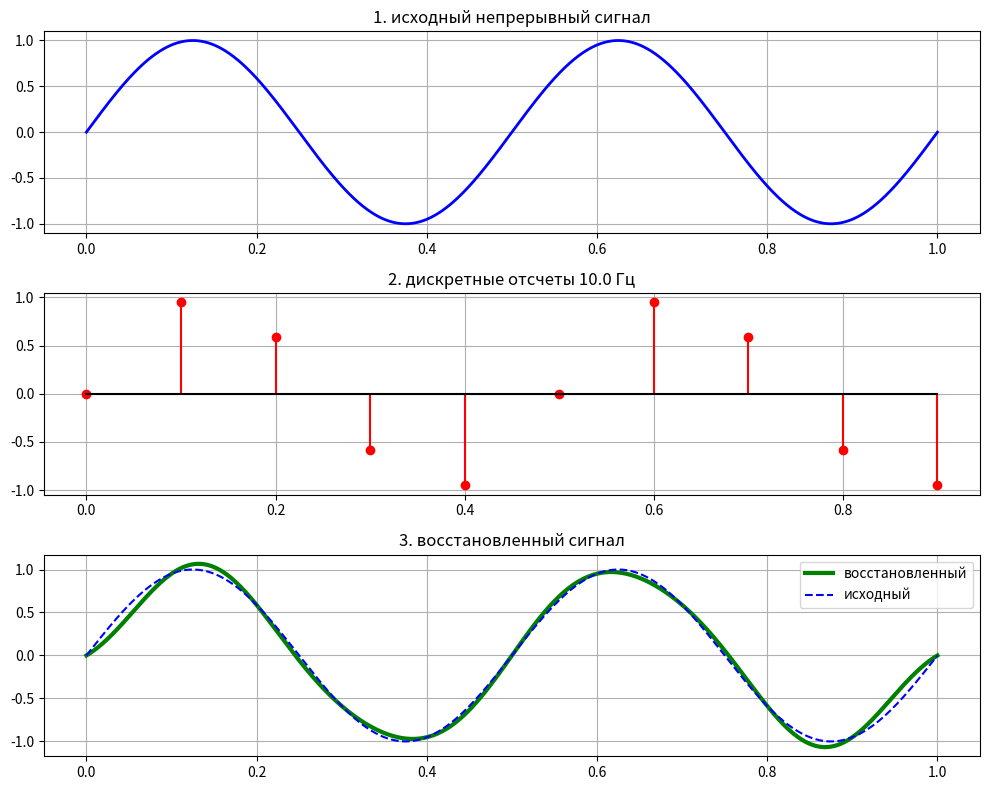

Recreate this plot in Python.
import numpy as np
import matplotlib.pyplot as plt

# параметры исходного сигнала
f0 = 2.0  # частота синуса (Гц)
w0 = 2 * np.pi * f0  # циклическая частота
duration = 1.0  # длительность наблюдения (сек)

# создаем временную шкалу для непрерывного сигнала
t_cont = np.linspace(0, duration, 1000)
x_cont = np.sin(w0 * t_cont)

# дискретизация (отсчеты сигнала)
# по теореме Котельникова Fs > 2*f0
Fs = 10.0  # количество отсчетов в секунду
Ts = 1.0 / Fs  # шаг дискретизации (шаг по времени между отсчетами)

# моменты времени для дискретных точек
t_discr = np.arange(0, duration, Ts)
# получаем значения синуса в этих моментах
x_discr = np.sin(w0 * t_discr)

# восстановление сигнала
# создаем результирующий массив
x_rec = np.zeros_like(t_cont)

# проходим циклом по каждому отсчету сигнала
for i in range(len(t_discr)):
    # по каждому отсчету получаем функцию sinc
    # t_cont - t_discr[i] - расстояние по времени от текущего отсчёта до каждой из 1000 точек
    # / Ts - нормализация значения для принятия значения 1 в исходной точке
    # np.sinc - получаем веса влияния на каждую из точек сигнала
    # * x_discr[i] - масштабируем волну на высоту отсчёта
    sinc_component = x_discr[i] * np.sinc((t_cont - t_discr[i]) / Ts)
    x_rec += sinc_component

# визуализация
plt.figure(figsize=(10, 8))

# аналоговый сигнал
plt.subplot(3, 1, 1)
plt.plot(t_cont, x_cont, 'b-', linewidth=2)
plt.title('1. исходный непрерывный сигнал')
plt.grid(True)

# дискретные отсчеты
plt.subplot(3, 1, 2)
plt.stem(t_discr, x_discr, linefmt='r-', markerfmt='ro', basefmt='k-')
plt.title(f'2. дискретные отсчеты {Fs} Гц')
plt.grid(True)

# восстановленный сигнал
plt.subplot(3, 1, 3)
plt.plot(t_cont, x_rec, 'g-', linewidth=3, label='восстановленный')
plt.plot(t_cont, x_cont, 'b--', linewidth=1.5, label='исходный')
plt.title('3. восстановленный сигнал')
plt.legend()
plt.grid(True)

plt.tight_layout()

plt.savefig('result1.png', dpi=300)
print("график сохранен в файл result1.png")
